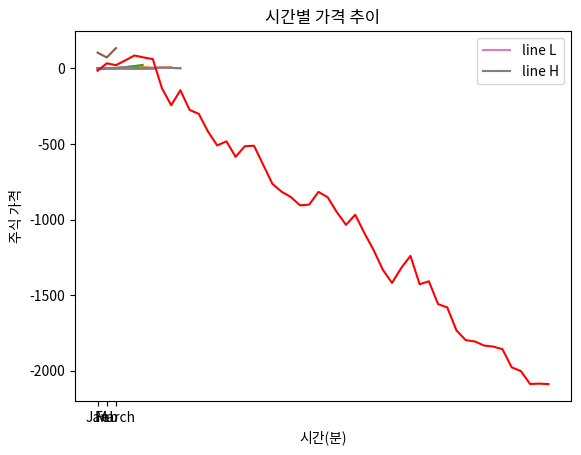

Write the Python code that produced this figure. (Note: this script raises an exception after producing the figure.)
import matplotlib.pyplot as plt

plt.plot([0, 1, 2, 3])
plt.show()

plt.plot([2, 4, 6, 8], [1, 16, 4, 9])
plt.show()

import numpy as np

x = np.arange(0., 5., .1) # 0.0부터 5.0까지의 범위를 0.1 간격으로 나눈 숫자들로 이루어진 numpy array 생성

plt.plot(x, x ** 2)
plt.show()

x = np.linspace(0, 2 * np.pi, 10) # 0부터 2π까지의 범위를 100개만큼 나눈 숫자들로 이루어진 numpy array 생성

plt.plot(x, np.sin(x), x, np.cos(x)) # plt.plot(x1, y1, x2, y2, ...)
plt.show()

plt.plot(["Jan", "Feb", "March"], [104.8, 72.9, 134.7])

plt.title("Monthly Sales Graph")
plt.xlabel("Month")
plt.ylabel("Sales")

plt.show()

x  = [1, 2, 3, 4, 5, 6, 7, 8, 9]
y1 = [1, 3, 5, 3, 1, 3, 5, 3, 1]
y2 = [2, 4, 6, 4, 2, 4, 6, 4, 2]
plt.plot(x, y1, label="line L")
plt.plot(x, y2, label="line H")
plt.plot()

plt.xlabel("x axis")
plt.ylabel("y axis")
plt.title("Line Graph Example")
plt.legend()
plt.show()

import numpy as np
import matplotlib.pyplot as plt

data = np.random.randint(-200, 100, 50).cumsum()
plt.plot(range(50), data, 'r')
plt.title('시간별 가격 추이')
plt.ylabel('주식 가격')
plt.xlabel('시간(분)')
plt.show()

import matplotlib.font_manager as fm

sys_font=fm.findSystemFonts()
for font in sys_font:
    print(font)

!apt install fonts-nanum*

sys_font=fm.findSystemFonts()
for font in sys_font:
    print(font)

fm._rebuild()

# 상단 메뉴 - 런타임 - 런타임 다시 시작 - 예 선택

import matplotlib.pyplot as plt
import matplotlib.font_manager as fm

fpath = "/usr/share/fonts/truetype/nanum/NanumGothic.ttf"
fname = fm.FontProperties(fname=fpath, size=12).get_name()
plt.rc("font", family=fname)

import matplotlib as mpl

mpl.rcParams['axes.unicode_minus'] = False

import numpy as np

data = np.random.randint(-200, 100, 50).cumsum()
plt.plot(range(50), data, 'r')
plt.title('시간별 가격 추이')
plt.ylabel('주식 가격')
plt.xlabel('시간(분)')
plt.show()

plt.plot([1, 2, 3, 4], [1, 4, 9, 16])

# plt.xlim(0, 5)
# plt.ylim(0, 25)
plt.axis([0, 5, 0, 25])

plt.show()

import numpy as np
import matplotlib.pyplot as plt

x = np.arange(0., 1., .01)

plt.plot(x, x)
plt.yscale("linear")
plt.title("linear scale")
plt.grid()
plt.show()

plt.plot(x, x)
plt.yscale("log")
plt.title("log scale")
plt.grid()
plt.show()

plt.plot(x, x)
plt.yscale("symlog")
plt.title("symlog scale")
plt.grid()
plt.show()

plt.plot(x, x)
plt.yscale("logit")
plt.title("logit scale")
plt.grid()
plt.show()

plt.plot([1, 3, 2, 4])
plt.show()

plt.plot([1, 3, 2, 4])
plt.xticks(np.arange(0., 2., .5)) # 표시할 눈금 값을 numpy array 형태로 전달
plt.show()

plt.plot([1, 3, 2, 4])
plt.xticks([0, 1, 3], ['January', 'February', 'March'], rotation=30) # 표시할 눈금 값, 명칭, 회전 설정
plt.show()

plt.plot([1, 3, 2, 4])
plt.xticks([]) # 눈금을 없앰
plt.show()

plt.plot([0, 1, 2, 3, 4, 5], [0, 1, 4, 9, 16, 25], 
         color="red", 
         linestyle="dashed", 
         linewidth=2.5, 
         marker="o", 
         markeredgecolor="green", 
         markerfacecolor="yellow", 
         markersize=9.3)

plt.show()

x = np.linspace(0, 2 * np.pi, 10)

plt.plot(x, np.sin(x), "ro--", x, np.cos(x), "g^-.", x, -np.sin(x), "bx:") # 적색 선 원형 마커 실선 / 녹색 선 삼각형 마커 실점선 / 청색 선 가위표 마커 점선
plt.xlim(0, 2 * np.pi)

plt.show()

x1 = [1, 3, 4, 5, 6, 7, 9]
y1 = [4, 7, 2, 4, 7, 8, 3]

x2 = [2, 4, 6, 8, 10]
y2 = [5, 6, 2, 6, 2]

plt.bar(x1, y1, label="Blue Bar", color='blue', edgecolor="yellow", linewidth=3)
plt.bar(x2, y2, label="Green Bar", color='green', edgecolor="red", linewidth=3)
plt.plot()

plt.xlabel("bar number")
plt.ylabel("bar height")
plt.title("Bar Chart Example")
plt.legend()
plt.show()

x1 = [1, 3, 4, 5, 6, 7, 9]
y1 = [4, 7, 2, 4, 7, 8, 3]

x2 = [2, 4, 6, 8, 10]
y2 = [5, 6, 2, 6, 2]

plt.barh(x1, y1, label="Blue Bar", color='blue', edgecolor="yellow", linewidth=3)
plt.barh(x2, y2, label="Green Bar", color='green', edgecolor="red", linewidth=3)
plt.plot()

plt.xlabel("bar number")
plt.ylabel("bar height")
plt.title("Bar Chart Example 2")
plt.legend()
plt.gca().invert_yaxis() # y축의 순서를 거꾸로 한다.
plt.show()

x1 = [2, 3, 4]
y1 = [5, 5, 5]

x2 = [1, 2, 3, 4, 5]
y2 = [2, 3, 2, 3, 4]
y3 = [6, 8, 7, 8, 7]

plt.scatter(x1, y1)
plt.scatter(x2, y2, marker='v', color='r')
plt.scatter(x2, y3, marker='^', color='r')
plt.title('Scatter Plot Example')
plt.show()

fig = plt.figure() # 새 figure 객체를 만든다. figure 객체는 그림과 관련된 모든 요소를 담는 최상위 컨테이너이다.
ax = fig.add_subplot(111, projection = '3d') # figure 객체에 새 플롯을 추가한다.

x1 = [1, 2, 3, 4, 5, 6, 7, 8, 9, 10]
y1 = np.random.randint(10, size=10)
z1 = np.random.randint(10, size=10)

x2 = [-1, -2, -3, -4, -5, -6, -7, -8, -9, -10]
y2 = np.random.randint(-10, 0, size=10)
z2 = np.random.randint(10, size=10)

ax.scatter(x1, y1, z1, c='b', marker='o', label='blue') # 플롯에 산점도를 추가한다.
ax.scatter(x2, y2, z2, c='g', marker='D', label='green') # 플롯에 산점도를 추가한다.

ax.set_xlabel('x axis')
ax.set_ylabel('y axis')
ax.set_zlabel('z axis')
plt.title("3D Scatter Plot Example")
plt.legend()
plt.tight_layout(pad=1) # figure 객체의 외곽선과 플롯 객체의 외곽선 간의 간격을 조정한다.
plt.show()

n = np.random.randn(1000) # 평균이 0, 표준편차가 1인 표준정규분포 난수 1000개 생성

m = [m for m in range(len(n))] # 0 ~ 999까지의 정수로 이루어진 리스트
plt.bar(m, n)
plt.title("Raw Data")
plt.show()

plt.hist(n, bins=20) # 표현할 데이터를 20개의 구간으로 나눈다.
plt.title("Histogram")
plt.show()

plt.hist(n, cumulative=True, bins=20)
plt.title("Cumulative Histogram")
plt.show()

plt.pie([0.3, 0.35, 0.4])

plt.title('Pie Chart Example')
plt.show()

sections = [12, 24, 36]
labels = 'S1', 'S2', 'S3'
colors = ['r', 'g', 'b']

plt.pie(sections, # 조각의 크기를 설정하는 기본값.
        explode=(0.2, 0, 0), # 조각을 중심으로부터 얼마만큼 떨어지게 할 것인지 설정한다.
        labels=labels, # 조각의 이름을 표시한다.
        colors=colors, # 조각의 색깔을 결정한다.
        autopct='%.2f%%', # 비율(%)을 표시하는 형식 문자열을 지정한다.
        shadow=True, # 그림자를 표시한다.
        startangle=90, # 조각이 시작하는 위치를 결정한다. 기본 값은 0.
        counterclock=False, # 반시계방향으로 순서대로 표시할지 결정한다. 기본 값은 True.
        rotatelabels=True) # 조각의 이름을 회전시킨다. 기본 값은 False.

plt.title('Pie Chart Example 2')
plt.show()

x1 = np.linspace(0.0, 5.0)
x2 = np.linspace(0.0, 2.0)

y1 = np.cos(2 * np.pi * x1) * np.exp(-x1)
y2 = np.cos(2 * np.pi * x2)

plt.subplot(2, 1, 1) # nrows=2, ncols=1, index=1
plt.plot(x1, y1, 'o-')
plt.title('A tale of 2 subplots')
plt.ylabel('Damped oscillation')

plt.subplot(2, 1, 2) # nrows=2, ncols=1, index=2
plt.plot(x2, y2, '.-')
plt.xlabel('time (s)')
plt.ylabel('Undamped')

plt.show()

fig, axes = plt.subplots(2, 2, sharex=True, sharey=True) # 행의 개수, 열의 개수를 전달한다. x값과 y값을 공유하고 싶으면 각각 sharex, sharey 옵션을 True로 설정한다.

fig.set_size_inches((8, 8)) # figure의 크기를 설정한다.

axes[0, 0].scatter(np.random.random(100), np.random.random(100), color="cyan", edgecolor="red", alpha=0.5)
axes[0, 1].scatter(np.random.random(100), np.random.random(100), color="magenta", edgecolor="green", alpha=0.5)
axes[1, 0].scatter(np.random.random(100), np.random.random(100), color="yellow", edgecolor="blue", alpha=0.5)
axes[1, 1].scatter(np.random.random(100), np.random.random(100), color="white", edgecolor="black", alpha=0.5)

axes[0, 0].set_title("subplot 0")
axes[0, 1].set_title("subplot 1")
axes[1, 0].set_title("subplot 2")
axes[1, 1].set_title("subplot 3")
plt.show()

fig = plt.figure()
ax1 = plt.subplot2grid((6, 2), (0, 0), rowspan=1, colspan=1) # 격자 크기, 표시할 플롯의 위치, 행 통합, 열 통합 값을 차례로 전달한다.
ax2 = plt.subplot2grid((6, 2), (1, 0), rowspan=3, colspan=2)
ax3 = plt.subplot2grid((6, 2), (4, 0), rowspan=2, colspan=1)
ax4 = plt.subplot2grid((6, 2), (4, 1), rowspan=1, colspan=1)

ax1.plot(np.arange(100), np.random.rand(100))
ax2.plot(np.arange(100), np.random.randint(10, size=100))
ax3.plot(np.arange(50), np.random.randint(5, size=50))
ax4.plot(np.arange(50), np.random.randint(5, size=50))

plt.tight_layout()
plt.show()